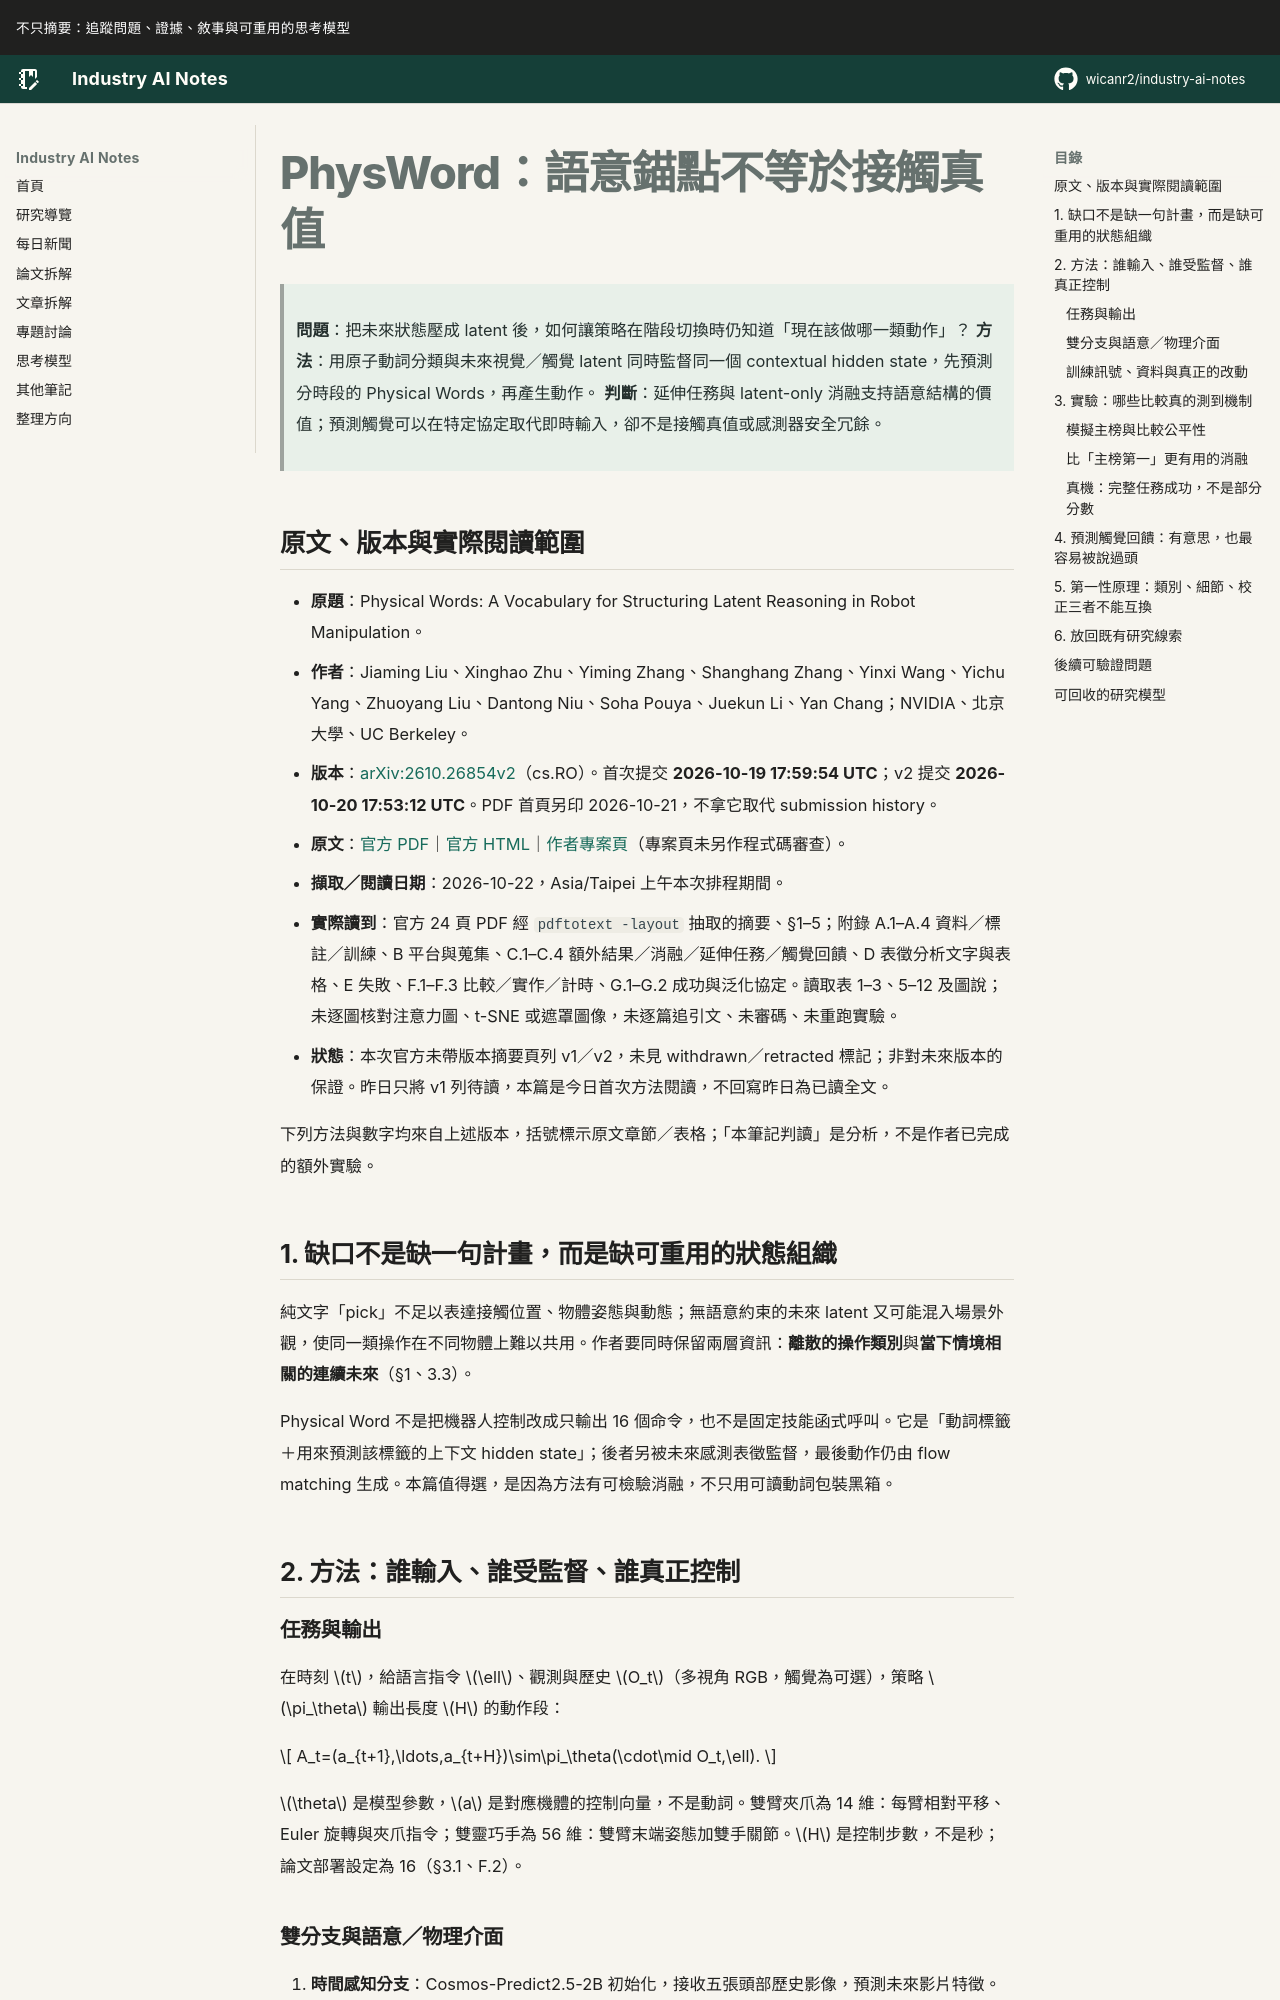

repository: wicanr2/industry-ai-notes · page: 論文拆解/2026/2026-10-22/01-physword-語意錨點不等於接觸真值/index.html · generator: mkdocs

# PhysWord：語意錨點不等於接觸真值

> **問題**：把未來狀態壓成 latent 後，如何讓策略在階段切換時仍知道「現在該做哪一類動作」？
> **方法**：用原子動詞分類與未來視覺／觸覺 latent 同時監督同一個 contextual hidden state，先預測分時段的 Physical Words，再產生動作。
> **判斷**：延伸任務與 latent-only 消融支持語意結構的價值；預測觸覺可以在特定協定取代即時輸入，卻不是接觸真值或感測器安全冗餘。

## 原文、版本與實際閱讀範圍

- **原題**：Physical Words: A Vocabulary for Structuring Latent Reasoning in Robot Manipulation。
- **作者**：Jiaming Liu、Xinghao Zhu、Yiming Zhang、Shanghang Zhang、Yinxi Wang、Yichu Yang、Zhuoyang Liu、Dantong Niu、Soha Pouya、Juekun Li、Yan Chang；NVIDIA、北京大學、UC Berkeley。
- **版本**：[arXiv:2610.26854v2](https://arxiv.org/abs/2610.26854v2)（cs.RO）。首次提交 **2026-10-19 17:59:54 UTC**；v2 提交 **2026-10-20 17:53:12 UTC**。PDF 首頁另印 2026-10-21，不拿它取代 submission history。
- **原文**：[官方 PDF](https://arxiv.org/pdf/2610.26854v2)｜[官方 HTML](https://arxiv.org/html/2610.26854v2)｜[作者專案頁](https://nvidia-isaac.github.io/video_to_data/physicalword/)（專案頁未另作程式碼審查）。
- **擷取／閱讀日期**：2026-10-22，Asia/Taipei 上午本次排程期間。
- **實際讀到**：官方 24 頁 PDF 經 `pdftotext -layout` 抽取的摘要、§1–5；附錄 A.1–A.4 資料／標註／訓練、B 平台與蒐集、C.1–C.4 額外結果／消融／延伸任務／觸覺回饋、D 表徵分析文字與表格、E 失敗、F.1–F.3 比較／實作／計時、G.1–G.2 成功與泛化協定。讀取表 1–3、5–12 及圖說；未逐圖核對注意力圖、t-SNE 或遮罩圖像，未逐篇追引文、未審碼、未重跑實驗。
- **狀態**：本次官方未帶版本摘要頁列 v1／v2，未見 withdrawn／retracted 標記；非對未來版本的保證。昨日只將 v1 列待讀，本篇是今日首次方法閱讀，不回寫昨日為已讀全文。

下列方法與數字均來自上述版本，括號標示原文章節／表格；「本筆記判讀」是分析，不是作者已完成的額外實驗。

## 1. 缺口不是缺一句計畫，而是缺可重用的狀態組織

純文字「pick」不足以表達接觸位置、物體姿態與動態；無語意約束的未來 latent 又可能混入場景外觀，使同一類操作在不同物體上難以共用。作者要同時保留兩層資訊：**離散的操作類別**與**當下情境相關的連續未來**（§1、3.3）。

Physical Word 不是把機器人控制改成只輸出 16 個命令，也不是固定技能函式呼叫。它是「動詞標籤＋用來預測該標籤的上下文 hidden state」；後者另被未來感測表徵監督，最後動作仍由 flow matching 生成。本篇值得選，是因為方法有可檢驗消融，不只用可讀動詞包裝黑箱。

## 2. 方法：誰輸入、誰受監督、誰真正控制

### 任務與輸出

在時刻 $t$，給語言指令 $\ell$、觀測與歷史 $O_t$（多視角 RGB，觸覺為可選），策略 $\pi_\theta$ 輸出長度 $H$ 的動作段：

$$
A_t=(a_{t+1},\ldots,a_{t+H})\sim\pi_\theta(\cdot\mid O_t,\ell).
$$

$\theta$ 是模型參數，$a$ 是對應機體的控制向量，不是動詞。雙臂夾爪為 14 維：每臂相對平移、Euler 旋轉與夾爪指令；雙靈巧手為 56 維：雙臂末端姿態加雙手關節。$H$ 是控制步數，不是秒；論文部署設定為 16（§3.1、F.2）。
